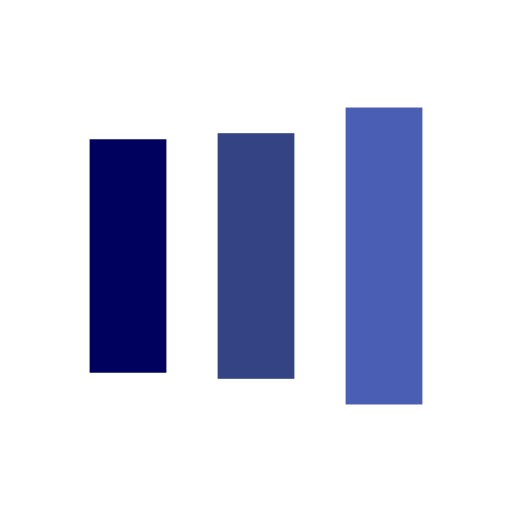
t = 0.00 s
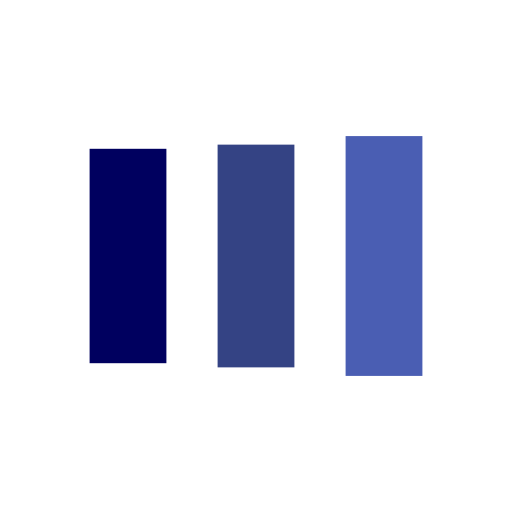
t = 0.13 s
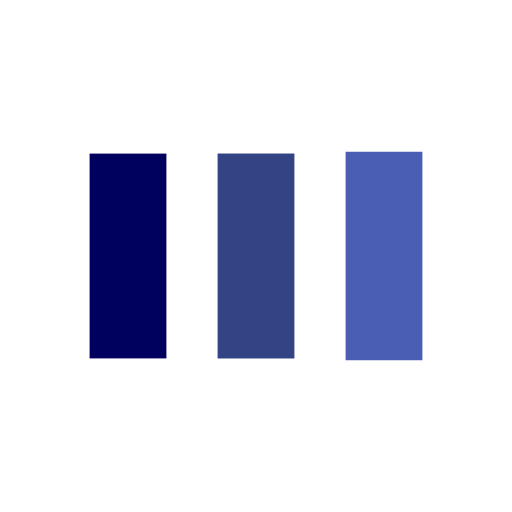
t = 0.38 s
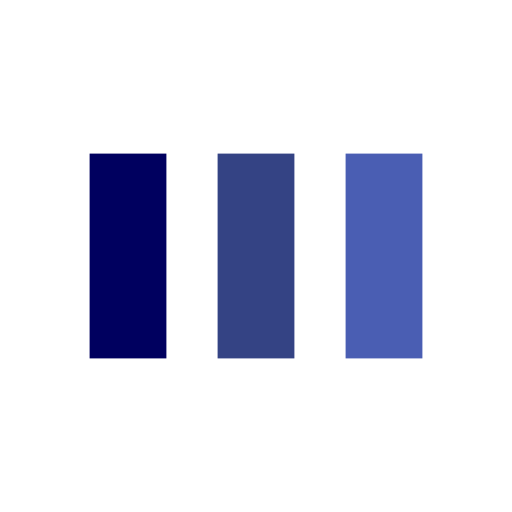
t = 0.50 s
t = 0.63 s: frame unchanged from t = 0.50 s, image omitted
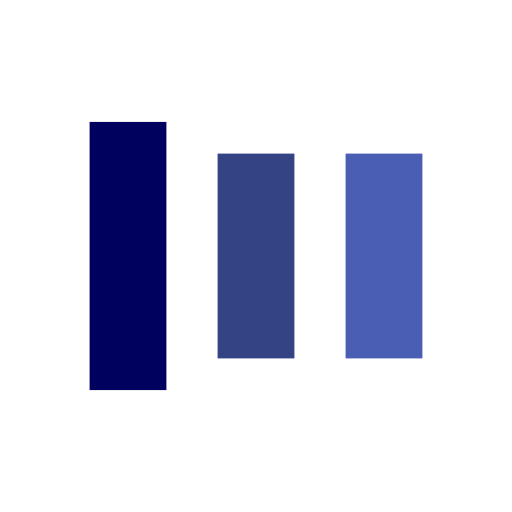
t = 0.88 s

The animated SVG that drew these frames (rendered in a browser with its animation timeline set to each time). Animation: 6 SMIL elements (animate=6); one cycle of 1.00 s, repeats indefinitely.

<?xml version="1.0" encoding="utf-8"?>
<svg xmlns="http://www.w3.org/2000/svg" xmlns:xlink="http://www.w3.org/1999/xlink" style="margin: auto; background: rgb(255, 255, 255); display: block; shape-rendering: auto;" width="200px" height="200px" viewBox="0 0 100 100" preserveAspectRatio="xMidYMid">
<rect x="17.5" y="30" width="15" height="40" fill="#00005f">
  <animate attributeName="y" repeatCount="indefinite" dur="1s" calcMode="spline" keyTimes="0;0.5;1" values="18;30;30" keySplines="0 0.5 0.5 1;0 0.5 0.5 1" begin="-0.2s"></animate>
  <animate attributeName="height" repeatCount="indefinite" dur="1s" calcMode="spline" keyTimes="0;0.5;1" values="64;40;40" keySplines="0 0.5 0.5 1;0 0.5 0.5 1" begin="-0.2s"></animate>
</rect>
<rect x="42.5" y="30" width="15" height="40" fill="#344384">
  <animate attributeName="y" repeatCount="indefinite" dur="1s" calcMode="spline" keyTimes="0;0.5;1" values="20.999999999999996;30;30" keySplines="0 0.5 0.5 1;0 0.5 0.5 1" begin="-0.1s"></animate>
  <animate attributeName="height" repeatCount="indefinite" dur="1s" calcMode="spline" keyTimes="0;0.5;1" values="58.00000000000001;40;40" keySplines="0 0.5 0.5 1;0 0.5 0.5 1" begin="-0.1s"></animate>
</rect>
<rect x="67.5" y="30" width="15" height="40" fill="#4a5eb3">
  <animate attributeName="y" repeatCount="indefinite" dur="1s" calcMode="spline" keyTimes="0;0.5;1" values="20.999999999999996;30;30" keySplines="0 0.5 0.5 1;0 0.5 0.5 1"></animate>
  <animate attributeName="height" repeatCount="indefinite" dur="1s" calcMode="spline" keyTimes="0;0.5;1" values="58.00000000000001;40;40" keySplines="0 0.5 0.5 1;0 0.5 0.5 1"></animate>
</rect>
<!-- [ldio] generated by https://loading.io/ --></svg>